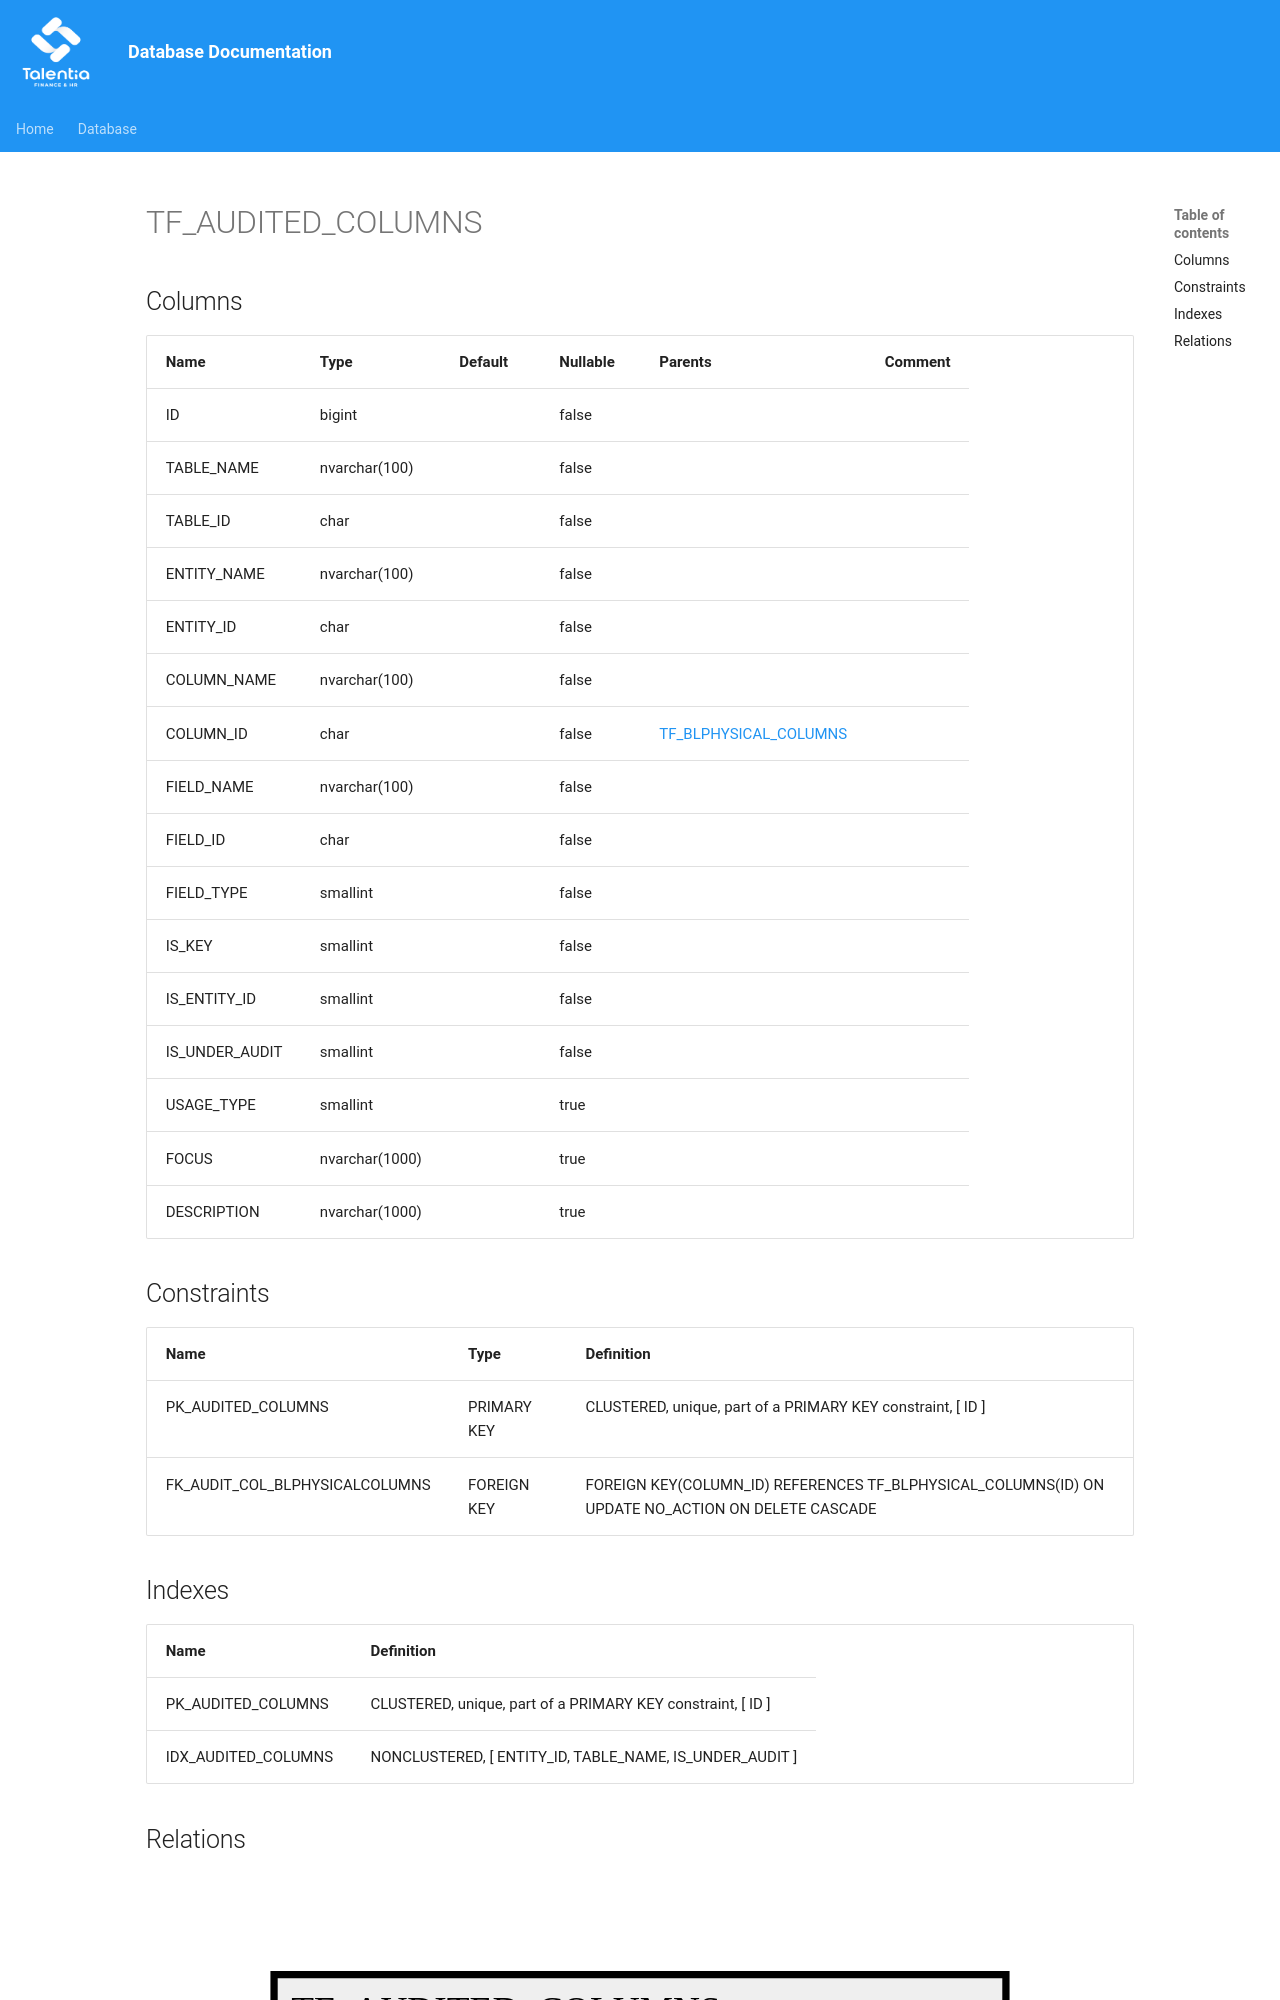

repository: giovanniporcelli/documentazione-db · page: schema/TF_AUDITED_COLUMNS/index.html · generator: mkdocs

# TF_AUDITED_COLUMNS

## Columns

| Name | Type | Default | Nullable | Parents | Comment |
| ---- | ---- | ------- | -------- | ------- | ------- |
| ID | bigint |  | false |  |  |
| TABLE_NAME | nvarchar(100) |  | false |  |  |
| TABLE_ID | char |  | false |  |  |
| ENTITY_NAME | nvarchar(100) |  | false |  |  |
| ENTITY_ID | char |  | false |  |  |
| COLUMN_NAME | nvarchar(100) |  | false |  |  |
| COLUMN_ID | char |  | false | [TF_BLPHYSICAL_COLUMNS](TF_BLPHYSICAL_COLUMNS.md) |  |
| FIELD_NAME | nvarchar(100) |  | false |  |  |
| FIELD_ID | char |  | false |  |  |
| FIELD_TYPE | smallint
